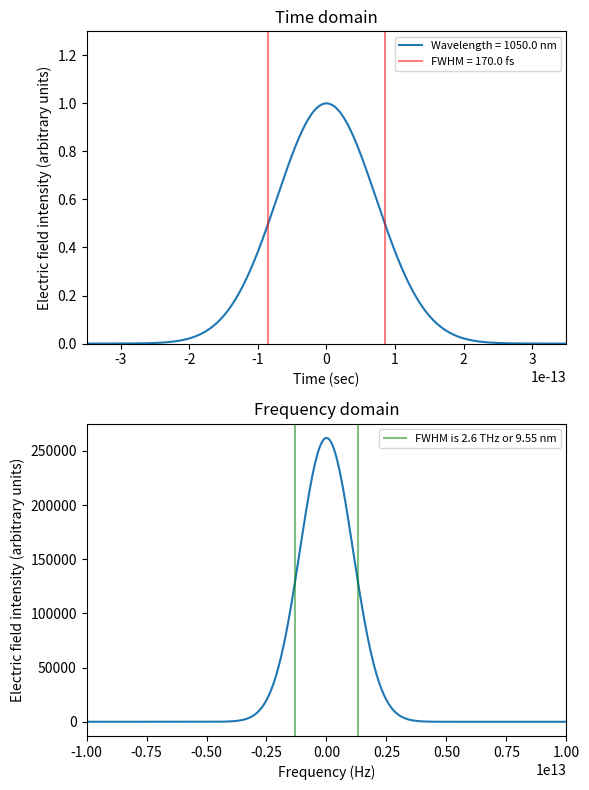

Reproduce this figure in Python.
import matplotlib.pyplot as plt
import numpy as np


def timePulse(FWHM, TL):
    time = np.linspace(-10000e-15, 10000e-15, 40000)
    IntensityTime = np.exp(-time**2 / (2*(FWHM / 2.35482)**2))
    IntensityTimeNonTL = np.exp(-time**2 / (2*(FWHM / TL / 2.35482)**2))
    EfieldTime = np.sqrt(IntensityTimeNonTL)
    return time, IntensityTime, EfieldTime


def spectralWidth(mu, time, timeSpectra):
    EfieldFrequency = np.abs(np.fft.fftshift(np.fft.fft(timeSpectra)))
    IntensityFrequency = EfieldFrequency**2
    frequency  = np.fft.fftshift(np.fft.fftfreq(EfieldFrequency.shape[0],time[1]-time[0]))

    FWHMfreq = 2 * np.abs(frequency[ np.argmin(np.abs(0.5*np.max(IntensityFrequency)-IntensityFrequency))])
    FWHMwavelength = mu**2 * FWHMfreq/3e8
    return frequency, IntensityFrequency, FWHMfreq, FWHMwavelength


def dispersion(time, IntensityTime, glass, thickness, FWHMwavelength):
    pass


def plotPulses(time, IntensityTime, frequency, IntensityFrequency, mu, FWHM, FWHMfreq, FWHMwavelength):
    fig, axs = plt.subplots(2,1, figsize=(6,8))

    axs[0].set_title('Time domain')
    axs[0].plot(time,IntensityTime, label="Wavelength = %.1f nm"%(mu*10**9))
    axs[0].axvline(-FWHM*0.5, color='r', alpha=0.5, label='FWHM = %.1f fs'%(FWHM*1e15))
    axs[0].axvline( FWHM*0.5, color='r', alpha=0.5)

    axs[0].set_xlim(-350e-15, 350e-15)
    axs[0].set_ylim(0,1.3)
    axs[0].set_xlabel('Time (sec)')

    axs[1].set_title('Frequency domain')
    axs[1].plot(frequency,IntensityFrequency)

    axs[1].axvline(-FWHMfreq*0.5, color='g', alpha=0.5, label='FWHM is %.1f THz or %0.2f nm'%(FWHMfreq*10**-12, FWHMwavelength*10**9))
    axs[1].axvline( FWHMfreq*0.5, color='g', alpha=0.5)

    axs[1].set_xlim(-1.0e13,1.0e13)
    #axs[1].set_ylim(0,30000)
    axs[1].set_xlabel('Frequency (Hz)')

    for ax in axs:
        ax.legend(fontsize=8)
        ax.set_ylabel('Electric field intensity (arbitrary units)')

    plt.tight_layout()
    plt.savefig('time-bandwidth-product.png', dpi=200)
    plt.show()


(t, It, Et) = timePulse(170e-15, 1)
(f, If, w1, w2) = spectralWidth(1050e-9, t, Et)
plotPulses(t, It, f, If, 1050e-9, 170e-15, w1, w2)